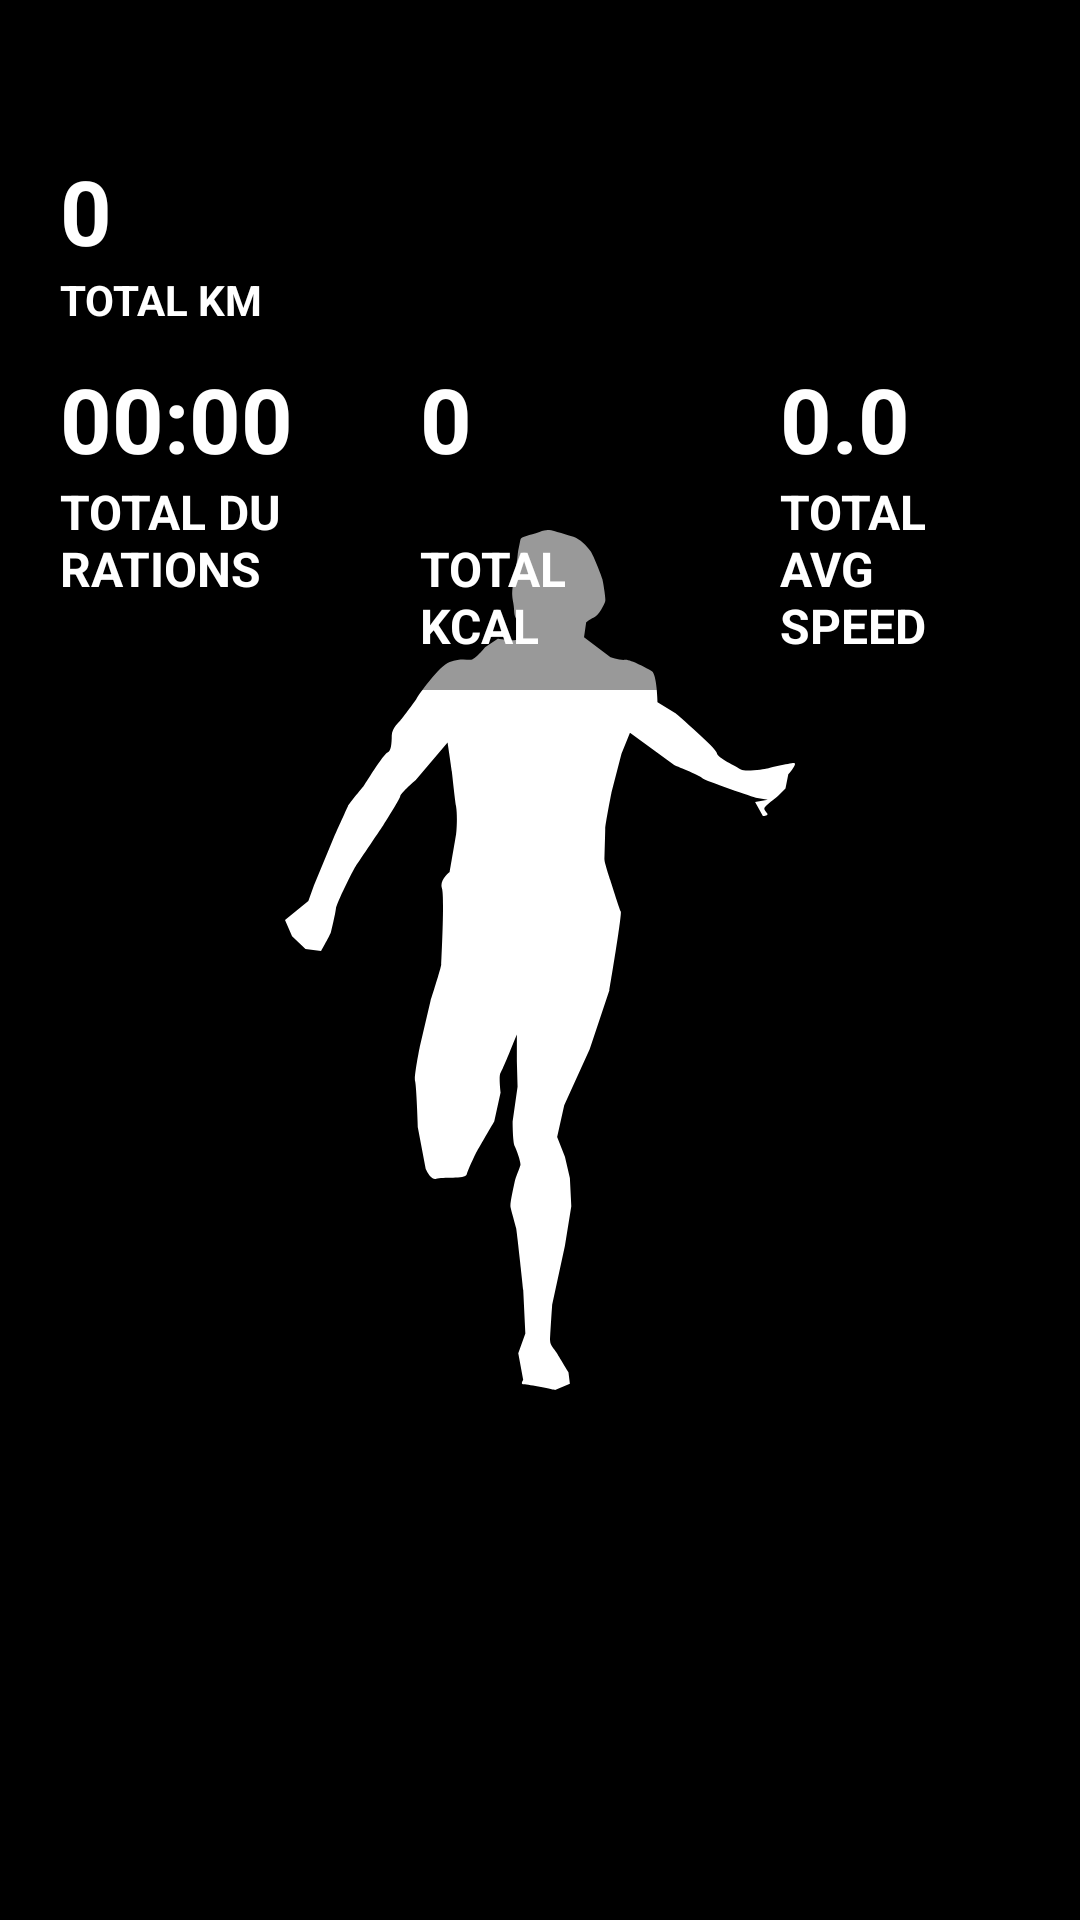

This screen was rendered from an Android layout file. Write that file and the resources it references.
<!-- AndroidManifest.xml: application theme splashScreenTheme -->
<!-- res/layout/fragment_list_recent_exercise.xml -->
<?xml version="1.0" encoding="utf-8"?>
<layout>
    <LinearLayout xmlns:android="http://schemas.android.com/apk/res/android"
        android:layout_width="match_parent"
        android:layout_height="match_parent"
        android:orientation="vertical"
        xmlns:app="http://schemas.android.com/apk/res-auto">

        <FrameLayout
            android:layout_width="match_parent"
            android:layout_height="230dp">
            <ImageView
                android:background="@drawable/background_recent"
                android:layout_width="match_parent"
                android:layout_height="match_parent"/>

            <RelativeLayout
                android:background="@color/black_transparent"
                android:paddingTop="50dp"
                android:layout_width="match_parent"
                android:layout_height="match_parent">

                <TextView
                    android:paddingHorizontal="20dp"
                    android:id="@+id/textViewTotalDistanceRecent"
                    android:layout_width="match_parent"
                    android:layout_height="wrap_content"
                    android:text="0"
                    android:textColor="@color/white"
                    android:textSize="30sp"
                    android:textStyle="bold" />

                <TextView
                    android:id="@+id/textViewTitle1"
                    android:layout_width="wrap_content"
                    android:layout_height="wrap_content"
                    android:layout_below="@id/textViewTotalDistanceRecent"
                    android:paddingHorizontal="20dp"
                    android:text="TOTAL KM"
                    android:textColor="@color/white"
                    android:textStyle="bold" />
                <LinearLayout
                    android:paddingBottom="10dp"
                    android:weightSum="15"
                    android:layout_below="@id/textViewTitle1"
                    android:orientation="horizontal"
                    android:layout_width="match_parent"
                    android:layout_height="wrap_content">
                    <androidx.appcompat.widget.LinearLayoutCompat
                        android:layout_weight="5"
                        android:orientation="vertical"
                        android:layout_width="0dp"
                        android:layout_height="match_parent">

                        <TextView
                            android:layout_marginTop="10dp"
                            android:paddingHorizontal="20dp"
                            android:id="@+id/textViewTotalDurationRecent"
                            android:layout_width="match_parent"
                            android:layout_height="wrap_content"
                            android:text="00:00"
                            android:textColor="@color/white"
                            android:textSize="30sp"
                            android:textStyle="bold" />
                        <TextView
                            android:textStyle="bold"
                            android:textColor="@color/white"
                            android:textSize="16sp"
                            android:paddingHorizontal="20dp"
                            android:text="TOTAL DURATIONS"
                            android:layout_width="match_parent"
                            android:layout_height="wrap_content"/>
                    </androidx.appcompat.widget.LinearLayoutCompat>
                    <androidx.appcompat.widget.LinearLayoutCompat
                        android:layout_weight="5"
                        android:orientation="vertical"
                        android:layout_width="0dp"
                        android:layout_height="match_parent">
                        <TextView
                            android:layout_weight="5"
                            android:layout_marginTop="10dp"
                            android:paddingHorizontal="20dp"
                            android:id="@+id/textViewTotalCaloriesBurnedRecent"
                            android:layout_width="match_parent"
                            android:layout_height="wrap_content"
                            android:text="0"
                            android:textColor="@color/white"
                            android:textSize="30sp"
                            android:textStyle="bold" />
                        <TextView
                            android:textStyle="bold"
                            android:textColor="@color/white"
                            android:textSize="16sp"
                            android:paddingHorizontal="20dp"
                            android:text="TOTAL KCAL"
                            android:layout_width="match_parent"
                            android:layout_height="wrap_content"/>
                    </androidx.appcompat.widget.LinearLayoutCompat>
                    <androidx.appcompat.widget.LinearLayoutCompat
                        android:layout_weight="5"
                        android:orientation="vertical"
                        android:layout_width="0dp"
                        android:layout_height="match_parent">

                        <TextView
                            android:layout_weight="5"
                            android:layout_marginTop="10dp"
                            android:paddingHorizontal="20dp"
                            android:id="@+id/textViewTotalAvgSpeedRecent"
                            android:layout_width="match_parent"
                            android:layout_height="wrap_content"
                            android:text="0.0"
                            android:textColor="@color/white"
                            android:textSize="30sp"
                            android:textStyle="bold" />
                        <TextView
                            android:textStyle="bold"
                            android:textColor="@color/white"
                            android:textSize="16sp"
                            android:paddingHorizontal="20dp"
                            android:text="TOTAL AVG SPEED"
                            android:layout_width="match_parent"
                            android:layout_height="wrap_content"/>
                    </androidx.appcompat.widget.LinearLayoutCompat>
                </LinearLayout>
            </RelativeLayout>
            <com.google.android.material.appbar.AppBarLayout
                android:background="@android:color/transparent"
                app:elevation="0dp"
                android:theme="@style/ThemeOverlay.AppCompat.Dark.ActionBar"
                android:id="@+id/appBarRecentExercise"
                android:layout_width="match_parent"
                android:layout_height="wrap_content">

                <androidx.appcompat.widget.Toolbar
                    app:contentInsetStart="0dp"
                    app:contentInsetLeft="0dp"
                    android:background="@android:color/transparent"
                    android:layout_width="match_parent"
                    android:layout_height="?attr/actionBarSize">

                    <LinearLayout
                        android:gravity="center"
                        android:orientation="vertical"
                        android:layout_width="match_parent"
                        android:layout_height="match_parent">
                        <ImageView
                            android:layout_gravity="start"
                            android:id="@+id/imageCloseRecent"
                            android:layout_marginStart="5dp"
                            android:src="@drawable/ic_close_white"
                            android:layout_width="wrap_content"
                            android:layout_height="match_parent"/>
                    </LinearLayout>
                </androidx.appcompat.widget.Toolbar>
            </com.google.android.material.appbar.AppBarLayout>
        </FrameLayout>
        <androidx.recyclerview.widget.RecyclerView
            android:id="@+id/rcvMoreRecentExercise"
            android:layout_width="match_parent"
            android:layout_height="match_parent"/>
    </LinearLayout>
</layout>
<!-- resources referenced by this layout -->
<resources>
  <color name="black_transparent">#66000000</color>
  <color name="white">#FFFFFFFF</color>
  <style name="splashScreenTheme" parent="Theme.MaterialComponents.DayNight.NoActionBar">
          <item name="android:windowBackground">@drawable/splash_image</item>
          <item name="android:statusBarColor">@color/black</item>
      </style>
  <!-- drawable splash_image (drawable) -->
  <?xml version="1.0" encoding="utf-8"?>
  <layer-list xmlns:android="http://schemas.android.com/apk/res/android">
  
      <item android:drawable="@color/black"/>
      <item android:drawable="@drawable/ic_logo"
          android:gravity="center"/>
  </layer-list>
  <color name="black">#FF000000</color>
  <!-- drawable ic_logo: vector/xml drawable (drawable, 3264 chars, omitted) -->
</resources>
